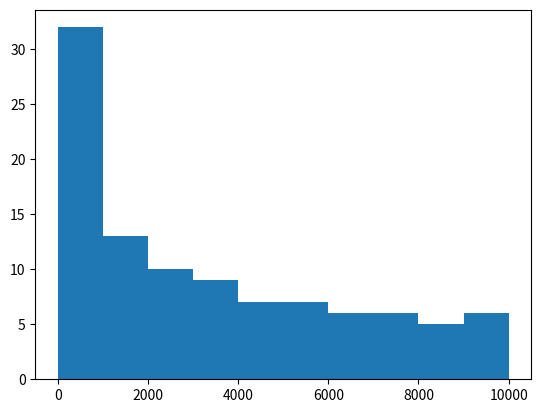

The script that saved this image:
from matplotlib import pyplot as plt

x = [item for item in range(0, 100)]
y = [item * item for item in range(0, 101)]

plt.hist(y)

plt.show()
